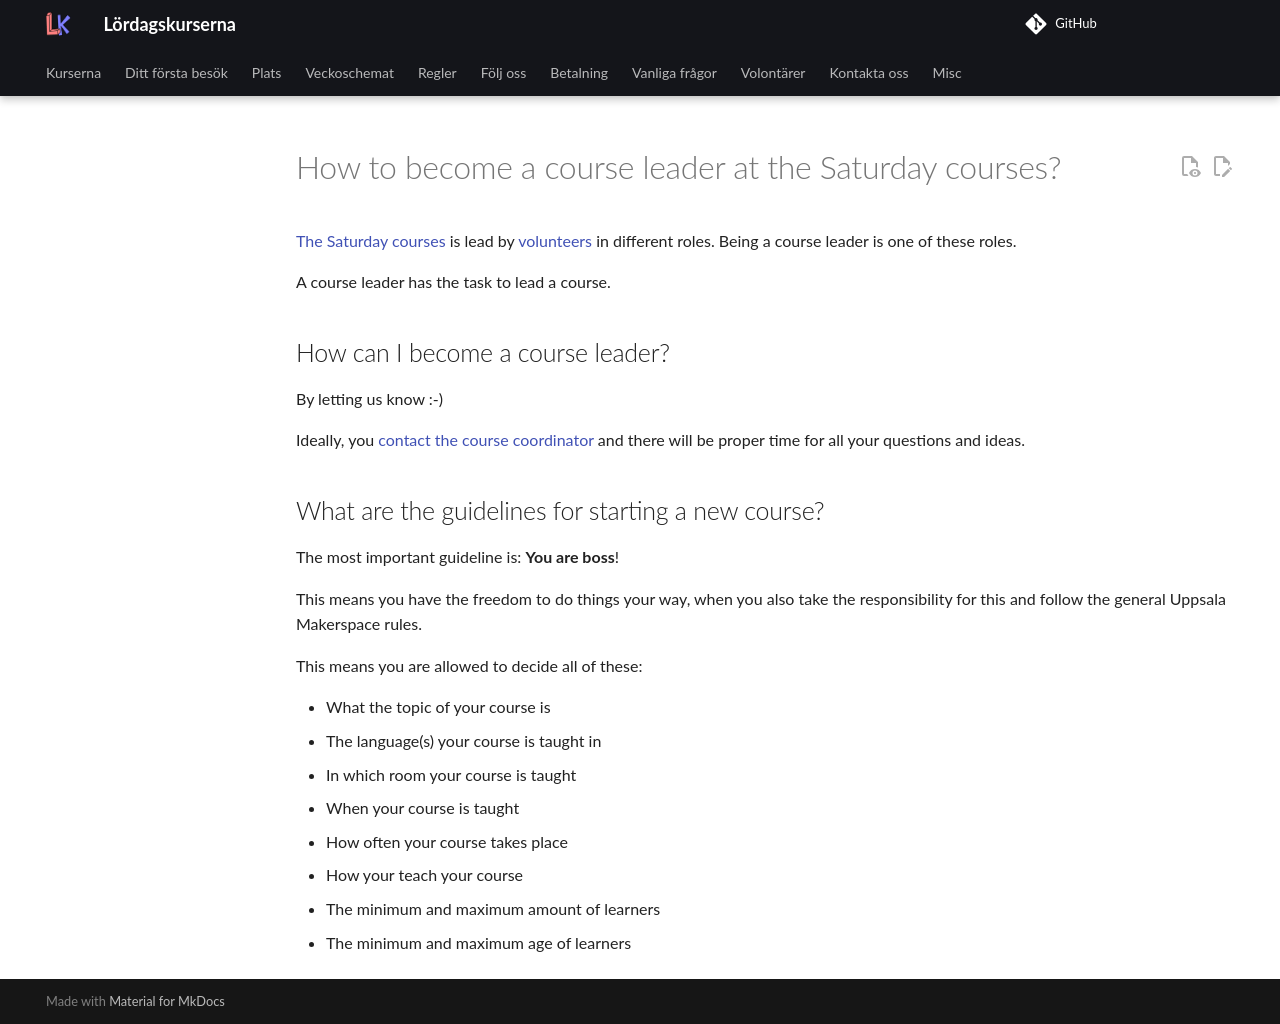

repository: uppsala-makerspace/loerdagskurser · page: volontaerer/bli_kursledare_generated_en/index.html · generator: jekyll


# How to become a course leader at the Saturday courses?


[The Saturday courses](https://uppsala-makerspace.github.io/loerdagskurser/)
is lead by [volunteers](https://uppsala-makerspace.github.io/loerdagskurser/volontaerer) in different roles.
Being a course leader is one of these roles.

A course leader has the task to lead a course.

## How can I become a course leader?


By letting us know :-)

Ideally, you [contact the course coordinator](https://uppsala-makerspace.github.io/loerdagskurser/kontakta_oss)
and there will be proper time for all your questions and ideas.

## What are the guidelines for starting a new course?


The most important guideline is: **You are boss**!

This means you have the freedom to do things your way,
when you also take the responsibility for this
and follow the general Uppsala Makerspace rules.

This means you are allowed to decide all of these:

- What the topic of your course is
- The language(s) your course is taught in
- In which room your course is taught
- When your course is taught
- How often your course takes place
- How your teach your course
- The minimum and maximum amount of learners
- The minimum and maximum age of learners
